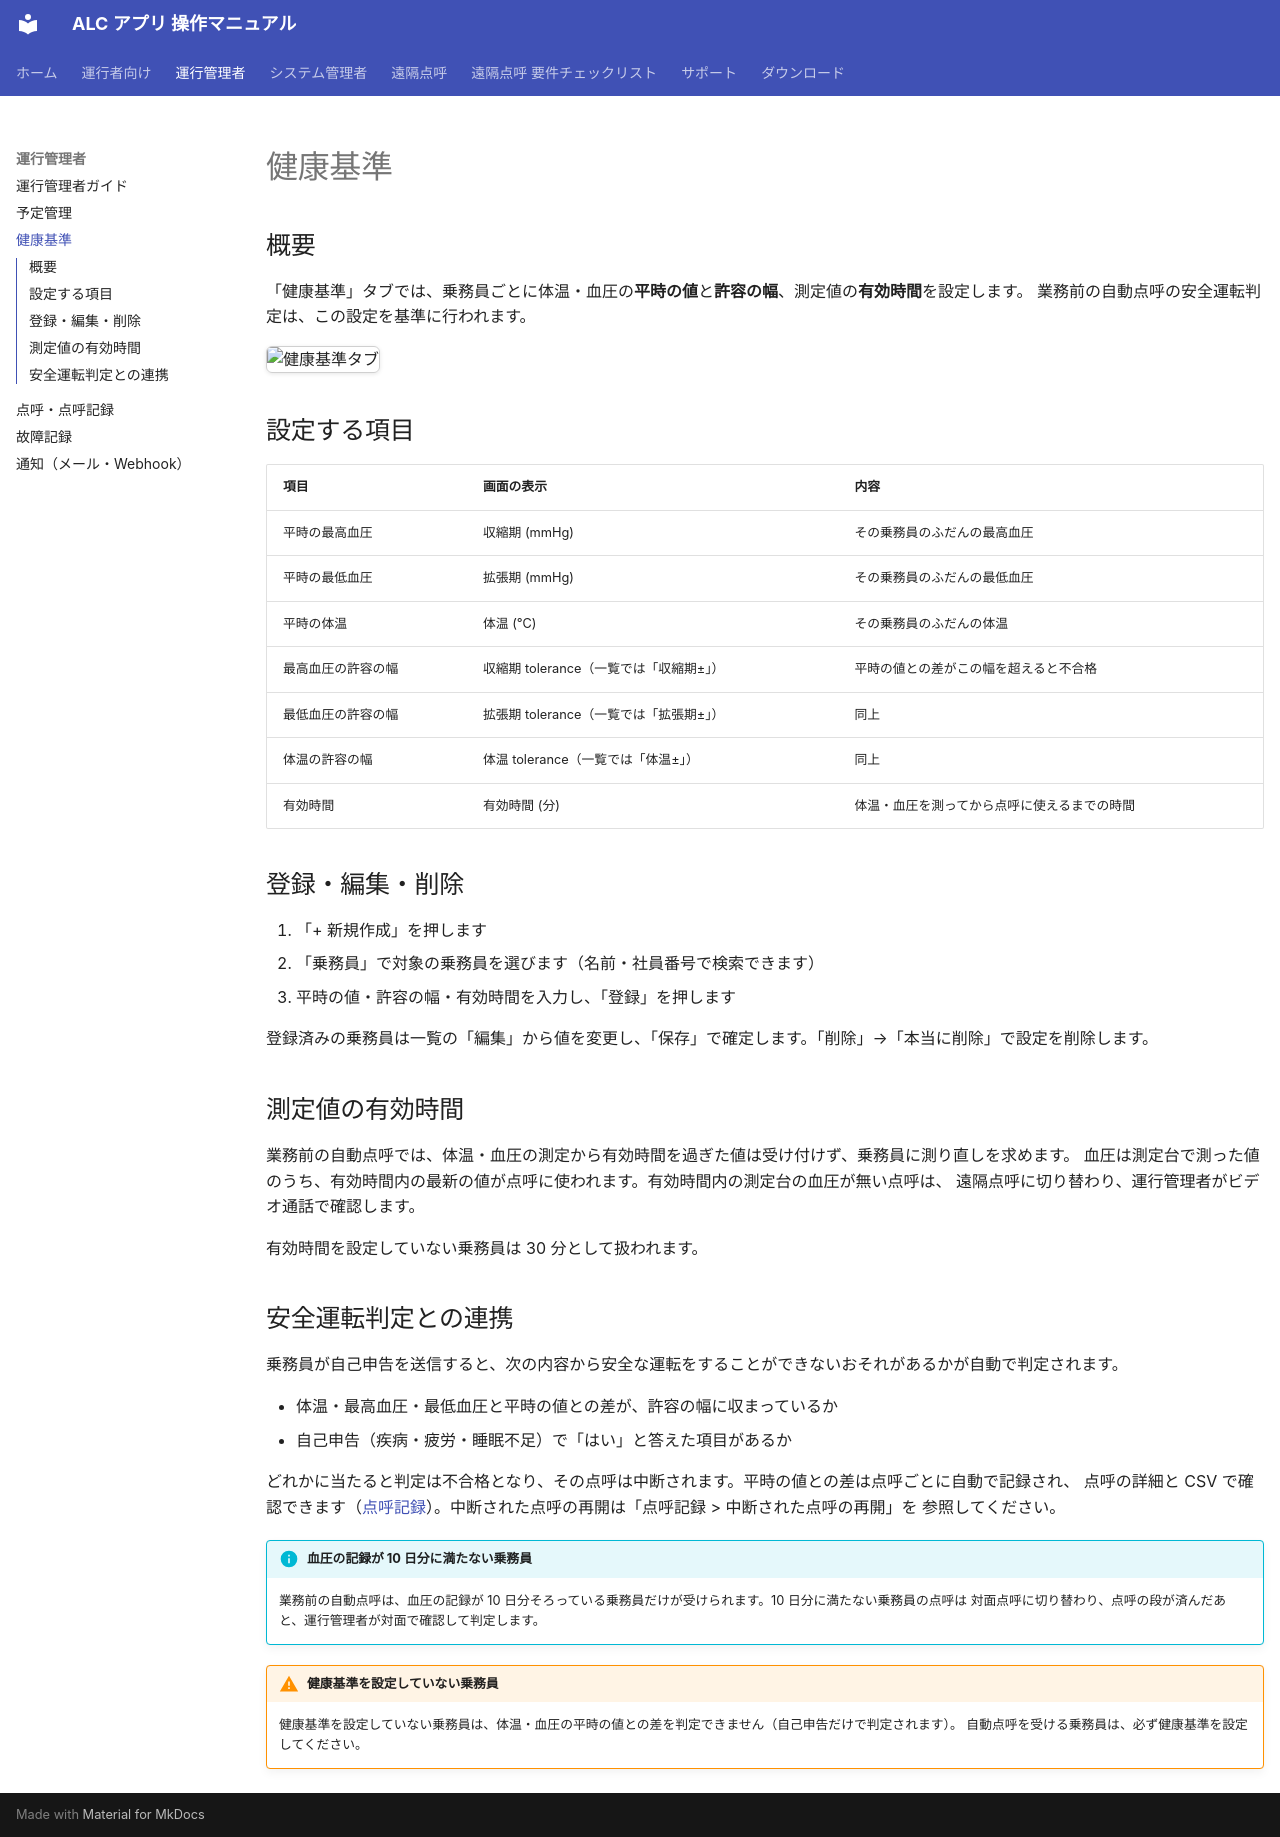

repository: ippoan/alc-app · page: admin/health-baseline/index.html · generator: mkdocs

# 健康基準

## 概要

「健康基準」タブでは、乗務員ごとに体温・血圧の**平時の値**と**許容の幅**、測定値の**有効時間**を設定します。
業務前の自動点呼の安全運転判定は、この設定を基準に行われます。

![健康基準タブ](../images/admin-mgr-health-baseline.png)

## 設定する項目

| 項目 | 画面の表示 | 内容 |
|------|-----------|------|
| 平時の最高血圧 | 収縮期 (mmHg) | その乗務員のふだんの最高血圧 |
| 平時の最低血圧 | 拡張期 (mmHg) | その乗務員のふだんの最低血圧 |
| 平時の体温 | 体温 (℃) | その乗務員のふだんの体温 |
| 最高血圧の許容の幅 | 収縮期 tolerance（一覧では「収縮期±」） | 平時の値との差がこの幅を超えると不合格 |
| 最低血圧の許容の幅 | 拡張期 tolerance（一覧では「拡張期±」） | 同上 |
| 体温の許容の幅 | 体温 tolerance（一覧では「体温±」） | 同上 |
| 有効時間 | 有効時間 (分) | 体温・血圧を測ってから点呼に使えるまでの時間 |

## 登録・編集・削除

1. 「+ 新規作成」を押します
2. 「乗務員」で対象の乗務員を選びます（名前・社員番号で検索できます）
3. 平時の値・許容の幅・有効時間を入力し、「登録」を押します

登録済みの乗務員は一覧の「編集」から値を変更し、「保存」で確定します。「削除」→「本当に削除」で設定を削除します。

## 測定値の有効時間

業務前の自動点呼では、体温・血圧の測定から有効時間を過ぎた値は受け付けず、乗務員に測り直しを求めます。
血圧は測定台で測った値のうち、有効時間内の最新の値が点呼に使われます。有効時間内の測定台の血圧が無い点呼は、
遠隔点呼に切り替わり、運行管理者がビデオ通話で確認します。

有効時間を設定していない乗務員は 30 分として扱われます。

## 安全運転判定との連携

乗務員が自己申告を送信すると、次の内容から安全な運転をすることができないおそれがあるかが自動で判定されます。

- 体温・最高血圧・最低血圧と平時の値との差が、許容の幅に収まっているか
- 自己申告（疾病・疲労・睡眠不足）で「はい」と答えた項目があるか

どれかに当たると判定は不合格となり、その点呼は中断されます。平時の値との差は点呼ごとに自動で記録され、
点呼の詳細と CSV で確認できます（[点呼記録](tenko-record.md)）。中断された点呼の再開は「点呼記録 > 中断された点呼の再開」を
参照してください。

!!! info "血圧の記録が 10 日分に満たない乗務員"
    業務前の自動点呼は、血圧の記録が 10 日分そろっている乗務員だけが受けられます。10 日分に満たない乗務員の点呼は
    対面点呼に切り替わり、点呼の段が済んだあと、運行管理者が対面で確認して判定します。

!!! warning "健康基準を設定していない乗務員"
    健康基準を設定していない乗務員は、体温・血圧の平時の値との差を判定できません（自己申告だけで判定されます）。
    自動点呼を受ける乗務員は、必ず健康基準を設定してください。
